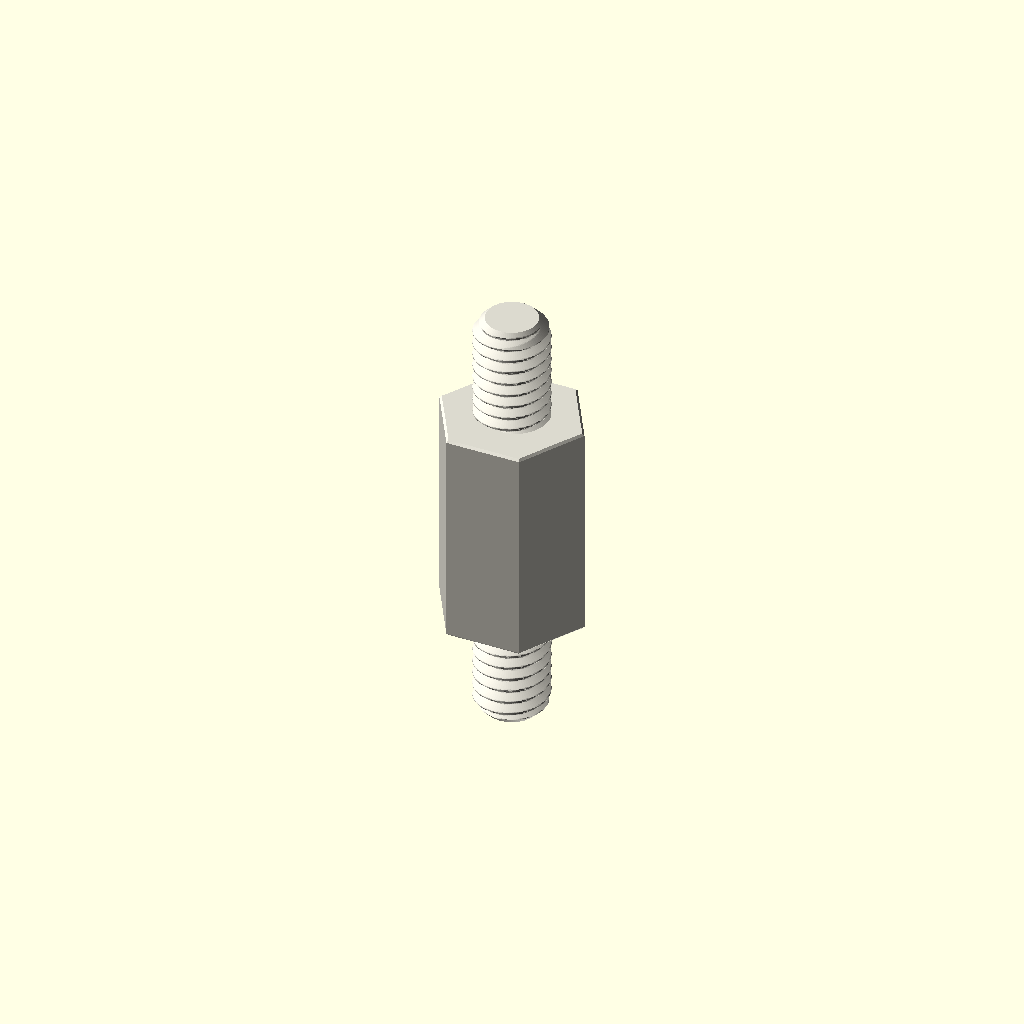
Cell 1 — every parameter at its default value.
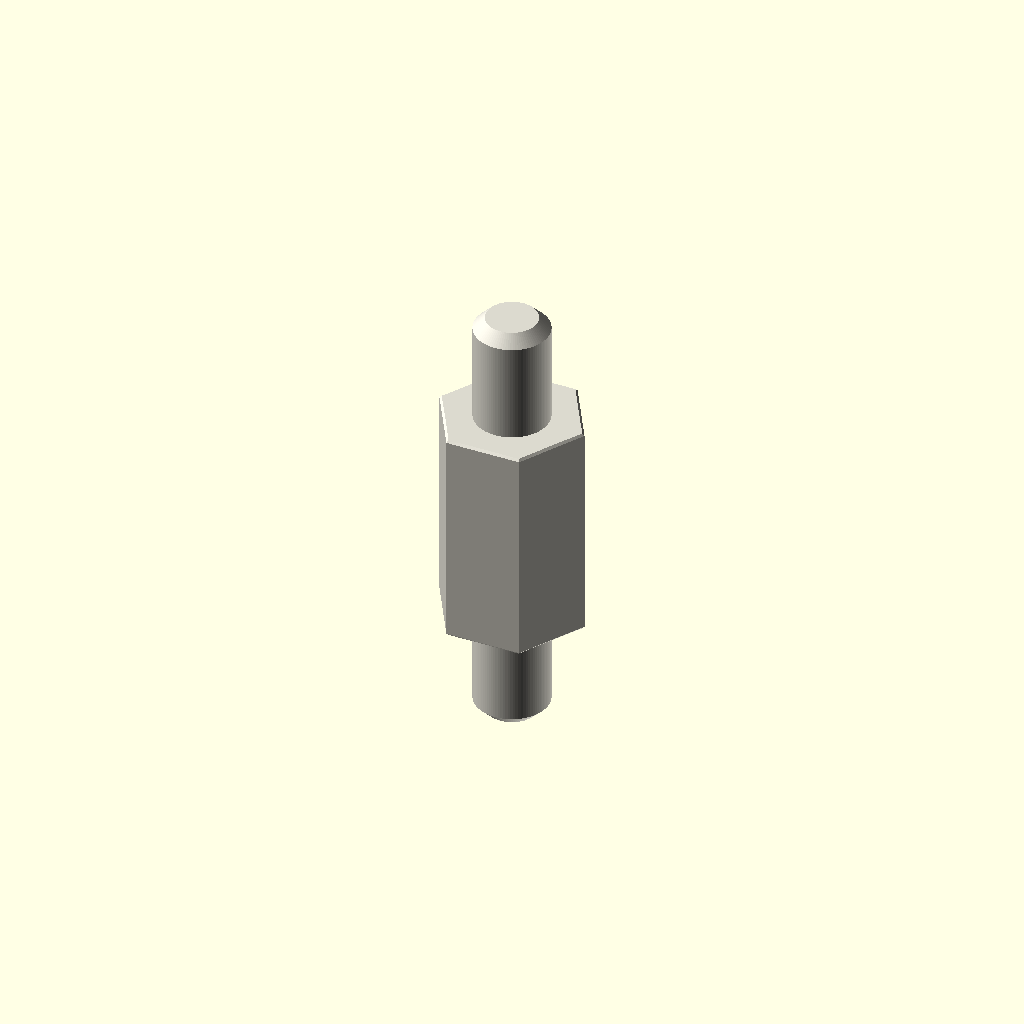
Cell 2: the same model with variant = "display".
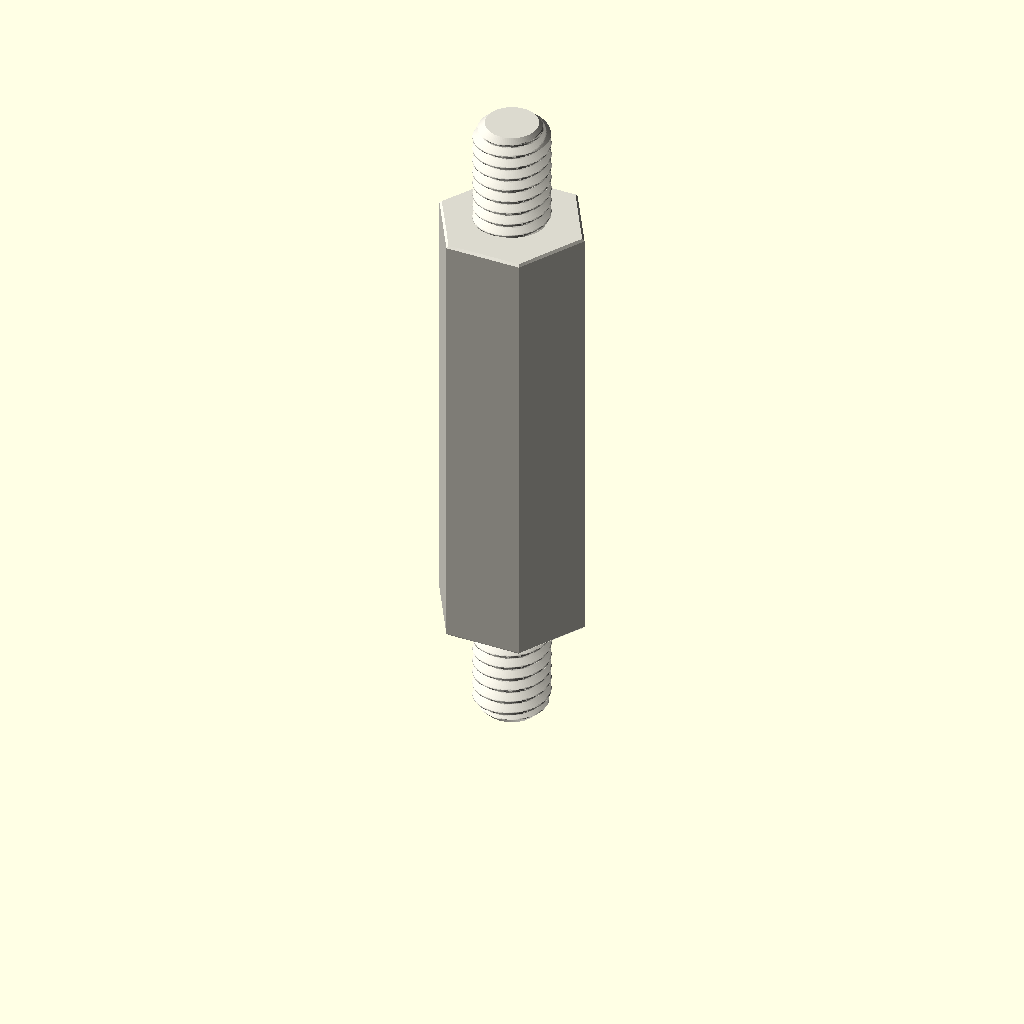
Cell 3: depth_mm = 24 (everything else at default).
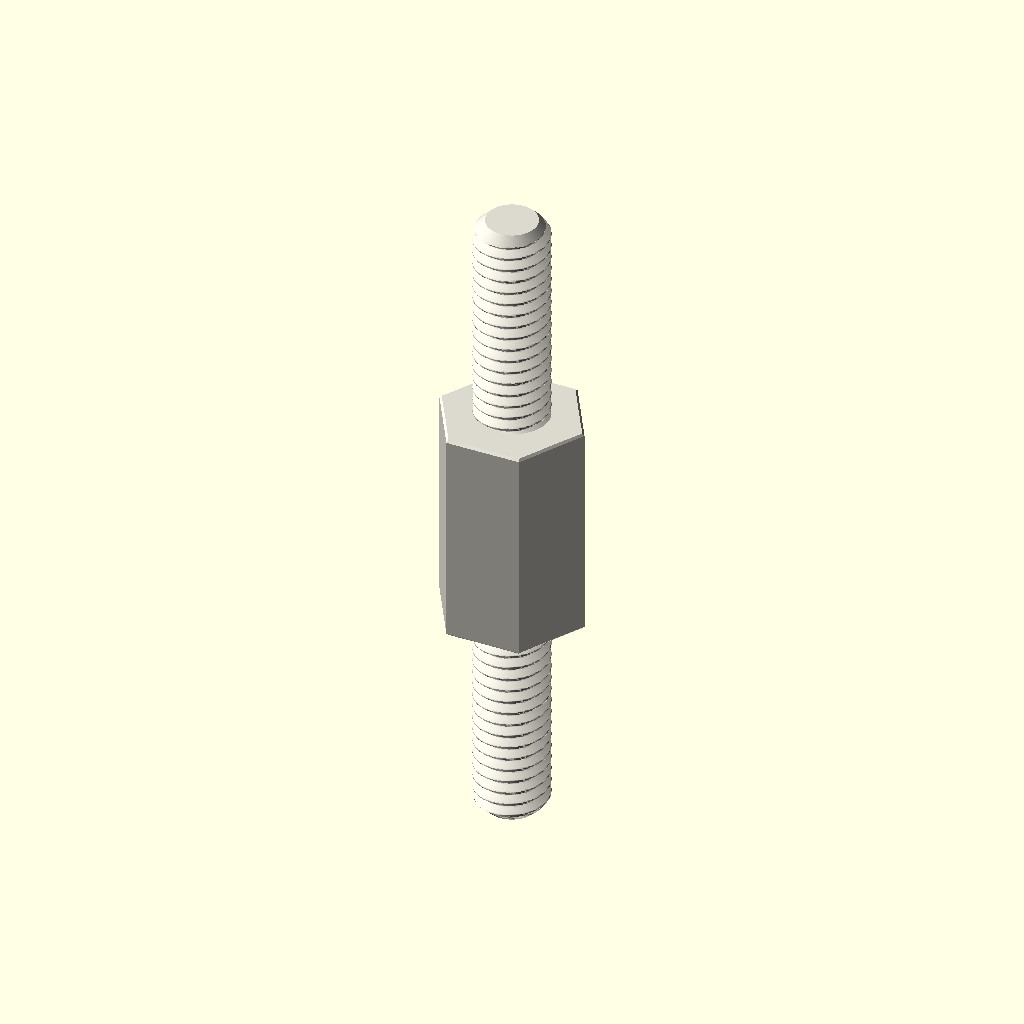
Cell 4: stud_length_mm = 12 (everything else at default).
One fixed orthographic camera (rotation 55°, 0°, 25°; colour scheme Cornfield) for every cell.
Source of the model, parts/hardware_standoff_m4_stud_to_stud_hexagon_nylon_white_7_mm_across_flats_6_mm_stud_length_12_mm_depth/scad/working.scad:
// OOMP generic catalogue model; units: mm.
// Stud length is additional to body depth. Tapping depths are model assumptions.
variant = "full"; // [full, display]
family = "standoff";
connection_type = "stud_to_stud";
depth_mm = 12;
stud_length_mm = 6;
tapped_depth_mm = 0;
bore_mm = 3.2;
outer_diameter_mm = 7;
across_flats_mm = 7;
thread_nominal_diameter_mm = 4;
thread_pitch_mm = 0.7;
edge_chamfer_mm = 0.12;
mouth_chamfer_mm = 0.2;
angular_segments = 96;
samples_per_pitch = 16;

// Boundary travels up the outside, then down any tapped/plain bore.
// Equal-height rings at shoulders form the annular shoulder faces.
n = angular_segments;
threaded = family == "standoff";
has_stud = connection_type == "stud_to_tapped" || connection_type == "stud_to_stud";
two_studs = connection_type == "stud_to_stud";
through = !threaded || connection_type == "tapped_to_tapped";
pitch = thread_pitch_mm;
diameter = threaded ? thread_nominal_diameter_mm : bore_mm;
minor = diameter - 5*sqrt(3)*pitch/8;
transition = mouth_chamfer_mm + (threaded ? 5*sqrt(3)*pitch/16 : 0);
tip_chamfer = mouth_chamfer_mm + 17*sqrt(3)*pitch/48;
function sorted(v) = len(v)<=1 ? v : let(p=v[0])
    concat(sorted([for(x=v) if(x<p-1e-8) x]), [p], sorted([for(x=v) if(x>p+1e-8) x]));
function reverse(v) = [for(i=[len(v)-1:-1:0]) v[i]];
function theta(i) = i*360/n;
function fract(x) = x-floor(x);
function phase_distance(i,z) = abs(fract(z/pitch-theta(i)/360+0.5)-0.5);
function thread_r(i,z) = minor/2 + min(5*sqrt(3)*pitch/16,
    max(0,(phase_distance(i,z)-0.125)*pitch*sqrt(3)));
function stud_r(i,z,tip) = min(diameter/2 - (variant=="full" ?
    min(17*sqrt(3)*pitch/48,max(0,(phase_distance(i,z)-0.0625)*pitch*sqrt(3))) : 0),
    diameter/2-tip_chamfer+abs(z-tip));
function body_r(i,z) = (threaded ? across_flats_mm/2/cos(theta(i)%60-30) : outer_diameter_mm/2)
    - max(0,edge_chamfer_mm-min(z,depth_mm-z));
function bore_r(i,z) = max(threaded ? (variant=="full" ? thread_r(i,z) : minor/2) : diameter/2,
    diameter/2+mouth_chamfer_mm-(through ? min(z,depth_mm-z) : depth_mm-z));
function stud_z(a,b,tip) = let(count=variant=="full" ? ceil(stud_length_mm/pitch*samples_per_pitch) : 1)
    sorted(concat([for(i=[0:count]) a+(b-a)*i/count], [tip==a ? tip+tip_chamfer : tip-tip_chamfer]));
body_z = sorted([0,edge_chamfer_mm,depth_mm-edge_chamfer_mm,depth_mm]);
low = through ? 0 : depth_mm-tapped_depth_mm;
count = threaded && variant=="full" ? ceil((depth_mm-low)/pitch*samples_per_pitch) : 1;
bore_z = two_studs ? [] : reverse(sorted(concat(
    [for(i=[0:count]) low+(depth_mm-low)*i/count],
    [depth_mm-mouth_chamfer_mm,depth_mm-transition],
    through ? [mouth_chamfer_mm,transition] : [])));
// Ring descriptors: [height, kind, tip]. Kind: 0 body, 1 stud, 2 bore.
rings = concat(
    has_stud ? [for(z=stud_z(-stud_length_mm,0,-stud_length_mm)) [z,1,-stud_length_mm]] : [],
    [for(z=body_z) [z,0,0]],
    two_studs ? [for(z=stud_z(depth_mm,depth_mm+stud_length_mm,depth_mm+stud_length_mm)) [z,1,depth_mm+stud_length_mm]] : [],
    [for(z=bore_z) [z,2,0]]);
function radius(i,ring) = ring[1]==0 ? body_r(i,ring[0]) :
    ring[1]==1 ? stud_r(i,ring[0],ring[2]) : bore_r(i,ring[0]);
points = concat([for(ring=rings) for(i=[0:n-1])
    [radius(i,ring)*cos(theta(i)),radius(i,ring)*sin(theta(i)),ring[0]]],
    through ? [] : [[0,0,rings[0][0]],[0,0,rings[len(rings)-1][0]]]);
center = len(rings)*n;
last = (len(rings)-1)*n;
// OpenSCAD winding is opposite to STL winding.
faces = concat(
    [for(j=[0:len(rings)-(through ? 1 : 2)]) for(i=[0:n-1]) each
        let(a=j*n+i,b=j*n+(i+1)%n,c=((j+1)%len(rings))*n+(i+1)%n,d=((j+1)%len(rings))*n+i)
        [[a,c,b],[a,d,c]]],
    through ? [] : [for(i=[0:n-1]) each let(k=(i+1)%n)
        [[center,i,k],[center+1,last+k,last+i]]]);
assert(family=="spacer" || family=="standoff");
assert(!threaded || connection_type=="tapped_to_tapped" || has_stud);
assert(depth_mm>0 && diameter>0 && pitch>0);
assert(variant=="full" || variant=="display");
assert(n>=24 && n%12==0 && samples_per_pitch>=8);
assert(mouth_chamfer_mm>0 && mouth_chamfer_mm<depth_mm/2);
assert(edge_chamfer_mm>=0 && edge_chamfer_mm<depth_mm/2);
assert(diameter+4*max(mouth_chamfer_mm,edge_chamfer_mm) < (threaded ? across_flats_mm : outer_diameter_mm));
assert(!has_stud || stud_length_mm>2*mouth_chamfer_mm);
assert(!through || !threaded || 2*transition<depth_mm);
assert(connection_type!="stud_to_tapped" || (tapped_depth_mm>transition && tapped_depth_mm<depth_mm));
color([0.86,0.85,0.81]) polyhedron(points=points,faces=faces,convexity=20);
Customizer parameters (derived from the source; name, type, default, range or options):
variant: string, default "full", options "full", "display"
family: string, default "standoff"
connection_type: string, default "stud_to_stud"
depth_mm: number, default 12
stud_length_mm: number, default 6
tapped_depth_mm: number, default 0
bore_mm: number, default 3.2
outer_diameter_mm: number, default 7
across_flats_mm: number, default 7
thread_nominal_diameter_mm: number, default 4
thread_pitch_mm: number, default 0.7
edge_chamfer_mm: number, default 0.12
mouth_chamfer_mm: number, default 0.2
angular_segments: number, default 96
samples_per_pitch: number, default 16
